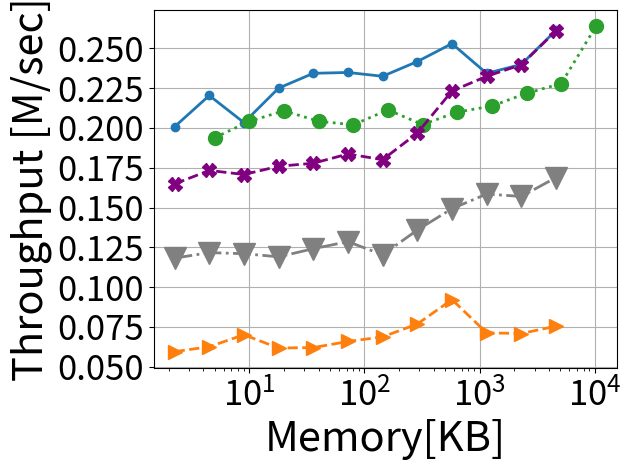

The script that saved this image:
# importing the required module
import matplotlib.pyplot as plt
import matplotlib
import numpy as np
import os
import pylab
from matplotlib.legend_handler import HandlerErrorbar
from matplotlib import container
import copy



###############################################################################
############################################################################### 

def numeric_binomial(n,k):
   c = 1
   for i in range(1,k+1):
       c *= n-(k-i)
       c /= i
   return c
   
def nSAB(x,y):
   return numeric_binomial(x+y-1,y-1)

###############################################################################
############################################################################### 

confs = [
	#8b overhead
	(64,4,12,2),
	(64,4,9,3),
	(64,4,7,4),
	(61,5,5,6), #210*3B = 630B lookup (encode the starting positions of counter 2-5)
	(64,5,8,4), #210*3B = 630B lookup (encode the starting positions of counter 2-5)
	(62,6,7,4), #252*4B = 1KB lookup (encode the starting positions of counter 2-6)
	#16b overhead
	(64,5,0,2), #One lookup for (size,offset) computation # 58905*3B=175KB lookup (encode the starting positions of counter 2-5)
	(64,6,4,2), #One lookup for (size,offset) computation # 210*4B=175KB lookup (encode the starting positions of counter 2-6)
	(64,6,0,3), #One lookup for (size,offset) computation #(if counters are restricted to 40 bits or so), 210*4B=175KB lookup (encode the starting positions of counter 2-6)
	(64,7,0,4), #One lookup for (size,offset) computation #(if counters are restricted to 32 bits or so), 53592*5B=260KB lookup (encode the starting positions of counter 2-6)
	(64,5,7,1), #One lookup for (size,offset) computation #per pool & 40920*3B = 120KB lookup (encode the starting positions of counter 2-5)
	(64,5,8,1), #Magic Division + One lookup for (size,offset) computation #per pool & 2925*3B = 9KB lookup (encode 22 size options for counter 1 (8-29) bits multiplied by SAB(24,4)) OR 20475*3B=60KB lookup table for SAB(24,5)
	(64,6,8,2), #One lookup for (size,offset) computation #per pool & 20349*4B = 80KB lookup (encode the starting positions of counter 2-6)
	(64,4,0,1), #
	#20b overhead
	(64,5,0,1),
	#24b overhead
	(64,6,0,1),
]


Height = 4
widths_array = [512, 1024, 2048, 4096, 8192, 16384, 32768, 65536, 131072, 262144, 524288, 1048576]

d = {}

for pool_config in confs:
        
        (pool_bit_size, counters_per_pool, initial_counter_size, counter_bit_increase) = pool_config

           
        factor = (float(pool_bit_size/8.0)/counters_per_pool)
        
        (ps, n, s, j) = pool_config
        
        cs0 = nSAB(np.ceil((ps-n*s)/j),n) 
        
        overhead_per_pool = float(np.ceil(np.log2(cs0)/8))
        
        if (64, 7, 0, 4) == pool_config:
            overhead_per_pool = 2.0
        
        #print(pool_config, overhead_per_pool)
                       
        memory_array = [width*Height*(factor+overhead_per_pool/counters_per_pool)/1024.0 for width in widths_array]
        
        d[pool_config] = memory_array
	
salsa_Memory = [width*Height*(9/8)/(1024.0) for width in widths_array]	
    







y_cp_64_4_0_1 = [19000882, 20003805, 20660662, 20016254, 19794698, 20714335, 19813054, 20578895, 20952584, 21738370, 22335715, 25862049]



salsa =  [11588144, 11927410, 11862038, 11669910, 12168523, 12603539, 11792745, 13318288, 14633287, 15534313, 15385227, 16549074]


aee  = [5599574, 7447070, 8486773, 9862028, 10493040, 10902028, 11267109, 12014663, 15621431, 16734698, 15098147, 15078189]




baseline =[16156449, 16987745, 16736227, 17243550, 17430039, 18000195, 17648755, 19285021, 21875778, 22782008, 23494868, 25572737]


abc = [19676672, 21600902, 19930669, 22053909, 22966258, 23017769, 22783711, 23690151, 24793409, 22962013, 23515412, 25611388]


pyramid = [5831103, 6135202, 6871922, 6053651, 6083062, 6457739, 6740562, 7531815, 9037514, 6988977, 6948580, 7399269]





pyramid = [(x/1000000)/98 for x in pyramid]
baseline = [(x/1000000)/98 for x in baseline]
aee = [(x/1000000)/98 for x in aee]
abc = [(x/1000000)/98 for x in abc]
salsa = [(x/1000000)/98 for x in salsa]
y_cp_64_4_0_1 = [(x/1000000)/98 for x in y_cp_64_4_0_1]


for x in range(len(abc)):
    print(abc[x]/y_cp_64_4_0_1[x]);

markers=['o', '.', ',', 'v', 'o', '<', '>']
line_styles = ['-', '--', '-.', ':', 'dotted', 'dashed', '-.', ':']
i=0
  



# plotting the points 

# i+=1
# plt.plot(d[(64,4,0,1)] , y_cp_64_4_0_1_0, marker = markers[i%(len(markers))])
# i+=1
# plt.plot( [y + 4*1/1024.0 for y in d[(64,4,0,1)]], y_cp_64_4_0_1_1, marker = markers[i%(len(markers))])
# i+=1
# plt.plot( [y + 4*4/1024.0 for y in d[(64,4,0,1)]], y_cp_64_4_0_1_4, marker = markers[i%(len(markers))])
# i+=1
# plt.plot([y + 4*16/1024.0 for y in d[(64,4,0,1)]], y_cp_64_4_0_1_16, marker = markers[i%(len(markers))])
# i+=1
# plt.plot([y + 4*64/1024.0 for y in d[(64,4,0,1)]], y_cp_64_4_0_1_64, marker = markers[i%(len(markers))])
# i+=1
# plt.plot([y + 4*256/1024.0 for y in d[(64,4,0,1)]], y_cp_64_4_0_1_256, marker = markers[i%(len(markers))])




i+=1
plt.plot(salsa_Memory, abc, marker = markers[i%(len(markers))], markersize=12, linewidth=2.0, linestyle =line_styles[i-1])
i+=1
plt.plot(salsa_Memory, pyramid, marker = markers[(i+4)%(len(markers))], markersize=10, linewidth=2.0, linestyle =line_styles[i-1])
i+=1
plt.plot(salsa_Memory, salsa, marker = markers[i%(len(markers))], color='gray', markersize=16, linewidth=2.0, linestyle =line_styles[i-1])
i+=1
plt.plot(d[(64,4,0,1)]  , y_cp_64_4_0_1, marker = markers[(i)%(len(markers))], markersize=10, linewidth=2.0, linestyle =line_styles[i-1])
i+=1
i+=1
plt.plot(salsa_Memory, baseline, marker = 'X',color='purple', markersize=10, linewidth=2.0, linestyle =line_styles[i-1])
i+=1


# xlabel = 'Memory[KB]'
# ylabel = 'OnArrival NRMSE'
# fig, ax1 = plt.subplots(1,1)
# ax1.set_ylabel(ylabel, fontsize=20)
# ax1.set_xlabel(r'Memory[KB]', fontsize=20)



# i+=1
# ax1.errorbar(salsa_Memory, abc,label ='Abc', marker = markers[i%(len(markers))], markersize=12, linewidth=2.0, linestyle =line_styles[i-1])
# i+=1
# ax1.errorbar(salsa_Memory, pyramid,label ='Pyramid', marker = markers[(i+4)%(len(markers))], markersize=10, linewidth=2.0, linestyle =line_styles[i-1])

# ax1.errorbar(salsa_Memory, baseline,label ='BaseLine', marker = 'X', markersize=10, linewidth=2.0, linestyle =line_styles[i-1], color = 'purple')
# i+=1
# ax1.errorbar(salsa_Memory, salsa,label ='Salsa', marker = markers[i%(len(markers))], color='gray', markersize=10, linewidth=2.0, linestyle =line_styles[i-1])
# i+=1
# ax1.errorbar(d[(64,4,0,1)]  , y_pools_To_Counters,label ='Counter Pools (64,4,0,1)', marker = markers[(i)%(len(markers))], markersize=10, linewidth=2.0, linestyle =line_styles[i-1])
# i+=1
# ax1.errorbar(optimal_x, optimal,label ='Optimal Counter Pools', marker = markers[i%(len(markers))], markersize=10, linewidth=2.0, linestyle =line_styles[i-1])
# i+=1








plt.yticks(fontsize=25)
plt.xticks(fontsize=25)

#plt.ylim([0.0000000001,10])
# naming the x axis
plt.xlabel('Memory[KB]',fontsize=30)
# naming the y axis
plt.ylabel('Throughput [M/sec]',fontsize=30)

plt.grid()
#plt.yscale("log")
plt.xscale("log")
plt.tight_layout()
  
# giving a title to my graph
#plt.title('OnArrival')

plt.gca().legend(( "salsa","Counter Pools", "abc", "pyramid"))


#plt.gca().legend(("y_cp_64_5_7_1", "y_cp_64_4_0_1" , "y_cp_64_4_12_2" , "y_cp_64_5_8_1" , "y_cp_64_5_8_4" , "y_cp_64_6_0_1" , "y_cp_64_6_4_2" , "y_cp_62_6_7_4" ))
# function to show the plot

plt.legend('',frameon=False)
plt.savefig("speed_0.6.pdf", format="pdf", bbox_inches="tight")
plt.show()




# handles, labels = ax1.get_legend_handles_labels()
# handles = [h[0] if isinstance(h, container.ErrorbarContainer) else h for h in handles]

# figlegend=pylab.figure()
# pylab.figlegend(*(handles,labels), fontsize=10, loc = 'upper left', ncol=3)
# figlegend.savefig("legend2.pdf",format = 'pdf', bbox_inches='tight')
